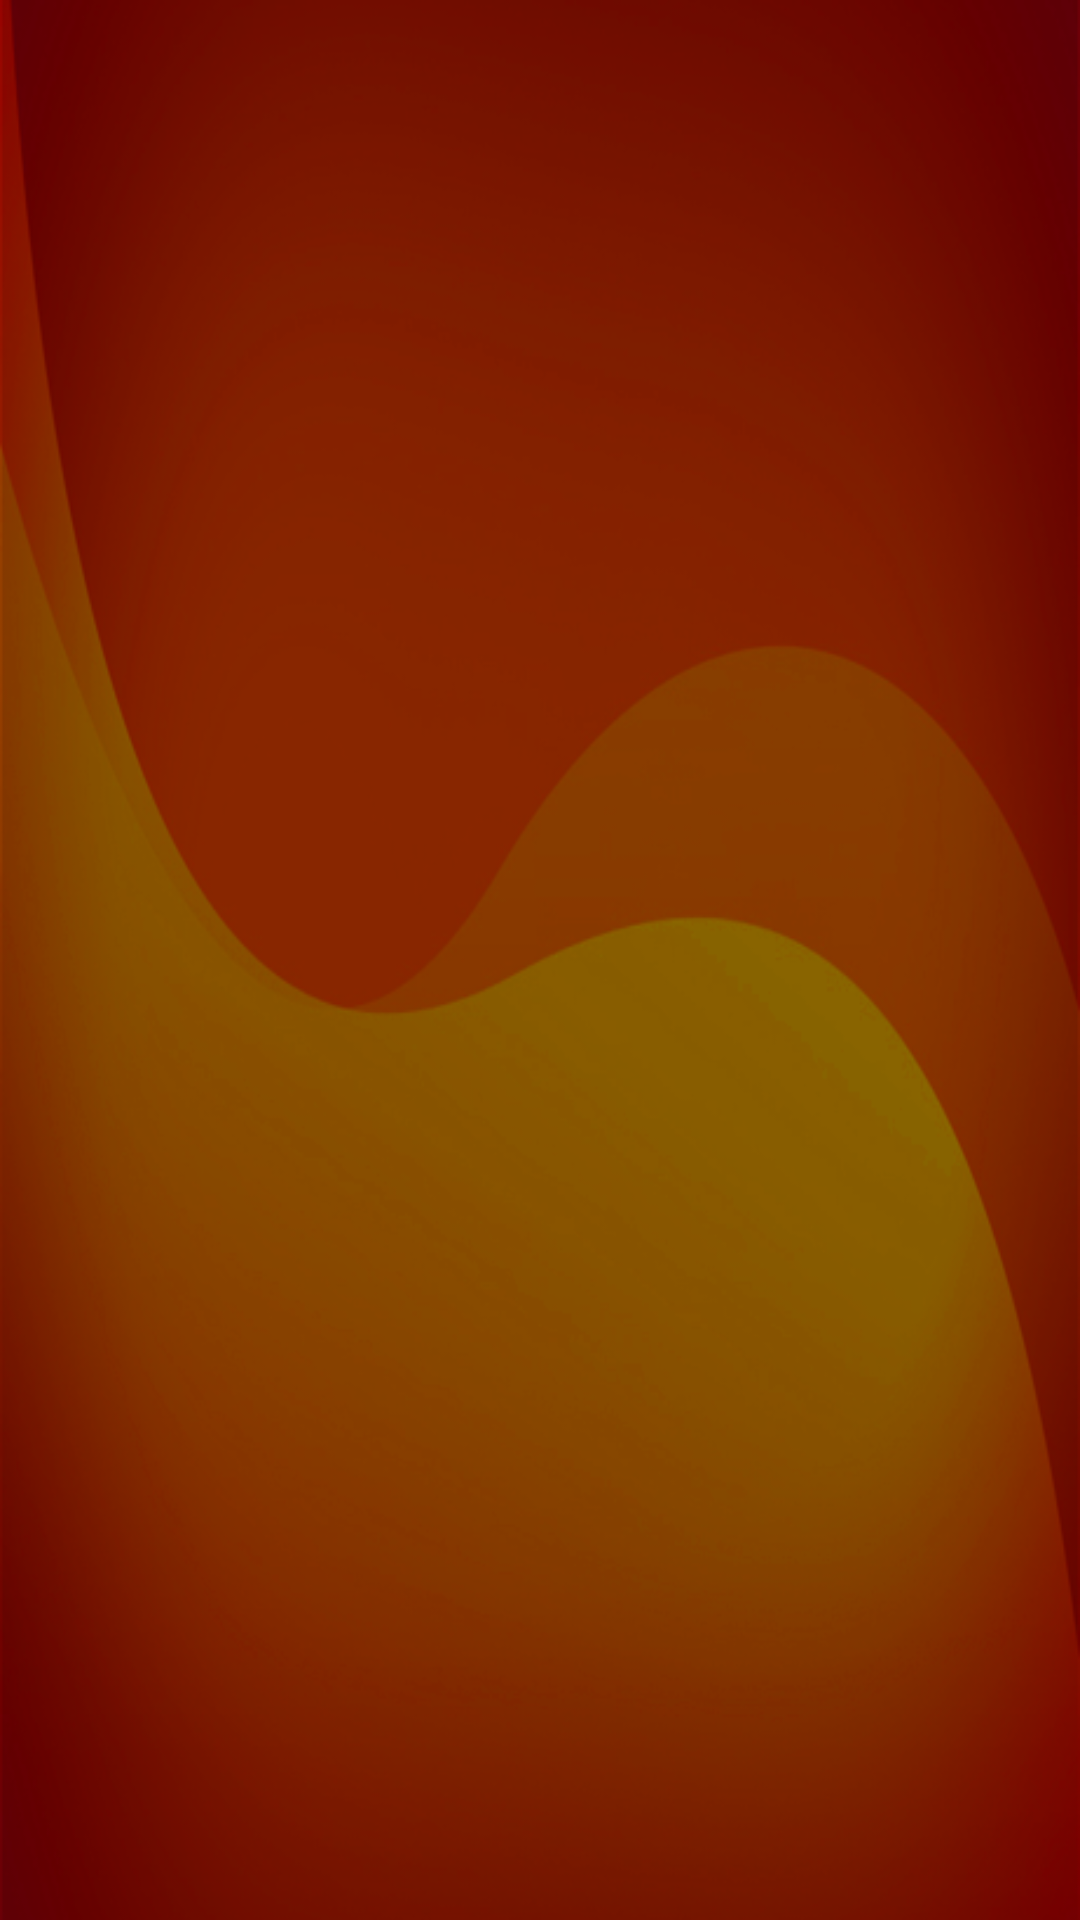

Reconstruct the res/layout file that produces this screen, plus the resources it refers to.
<!-- AndroidManifest.xml: application theme Theme.MyTheme -->
<!-- res/layout/activity_historico.xml -->
<?xml version="1.0" encoding="utf-8"?>
<android.support.constraint.ConstraintLayout xmlns:android="http://schemas.android.com/apk/res/android"
    xmlns:app="http://schemas.android.com/apk/res-auto"
    xmlns:tools="http://schemas.android.com/tools"
    android:layout_width="match_parent"
    android:layout_height="match_parent"
    tools:context=".activityHistorico">
    <ListView
        android:id="@+id/androidLista"
        android:layout_width="match_parent"
        android:layout_height="match_parent"
        android:background="@mipmap/back_main" />

</android.support.constraint.ConstraintLayout>
<!-- resources referenced by this layout -->
<resources>
  <!-- mipmap back_main: png bitmap (mipmap-mdpi, 154966 bytes) -->
  <style name="Theme.MyTheme" parent="Theme.AppCompat.NoActionBar">
          
          <item name="colorPrimary">@color/black</item>
  
          
          <item name="colorPrimaryDark">@color/black</item>
  
          
          <item name="colorAccent">@color/black</item>
  
          
  
          <item name="colorControlNormal">@android:color/white</item>
  
      </style>
  <color name="black">#000</color>
</resources>
